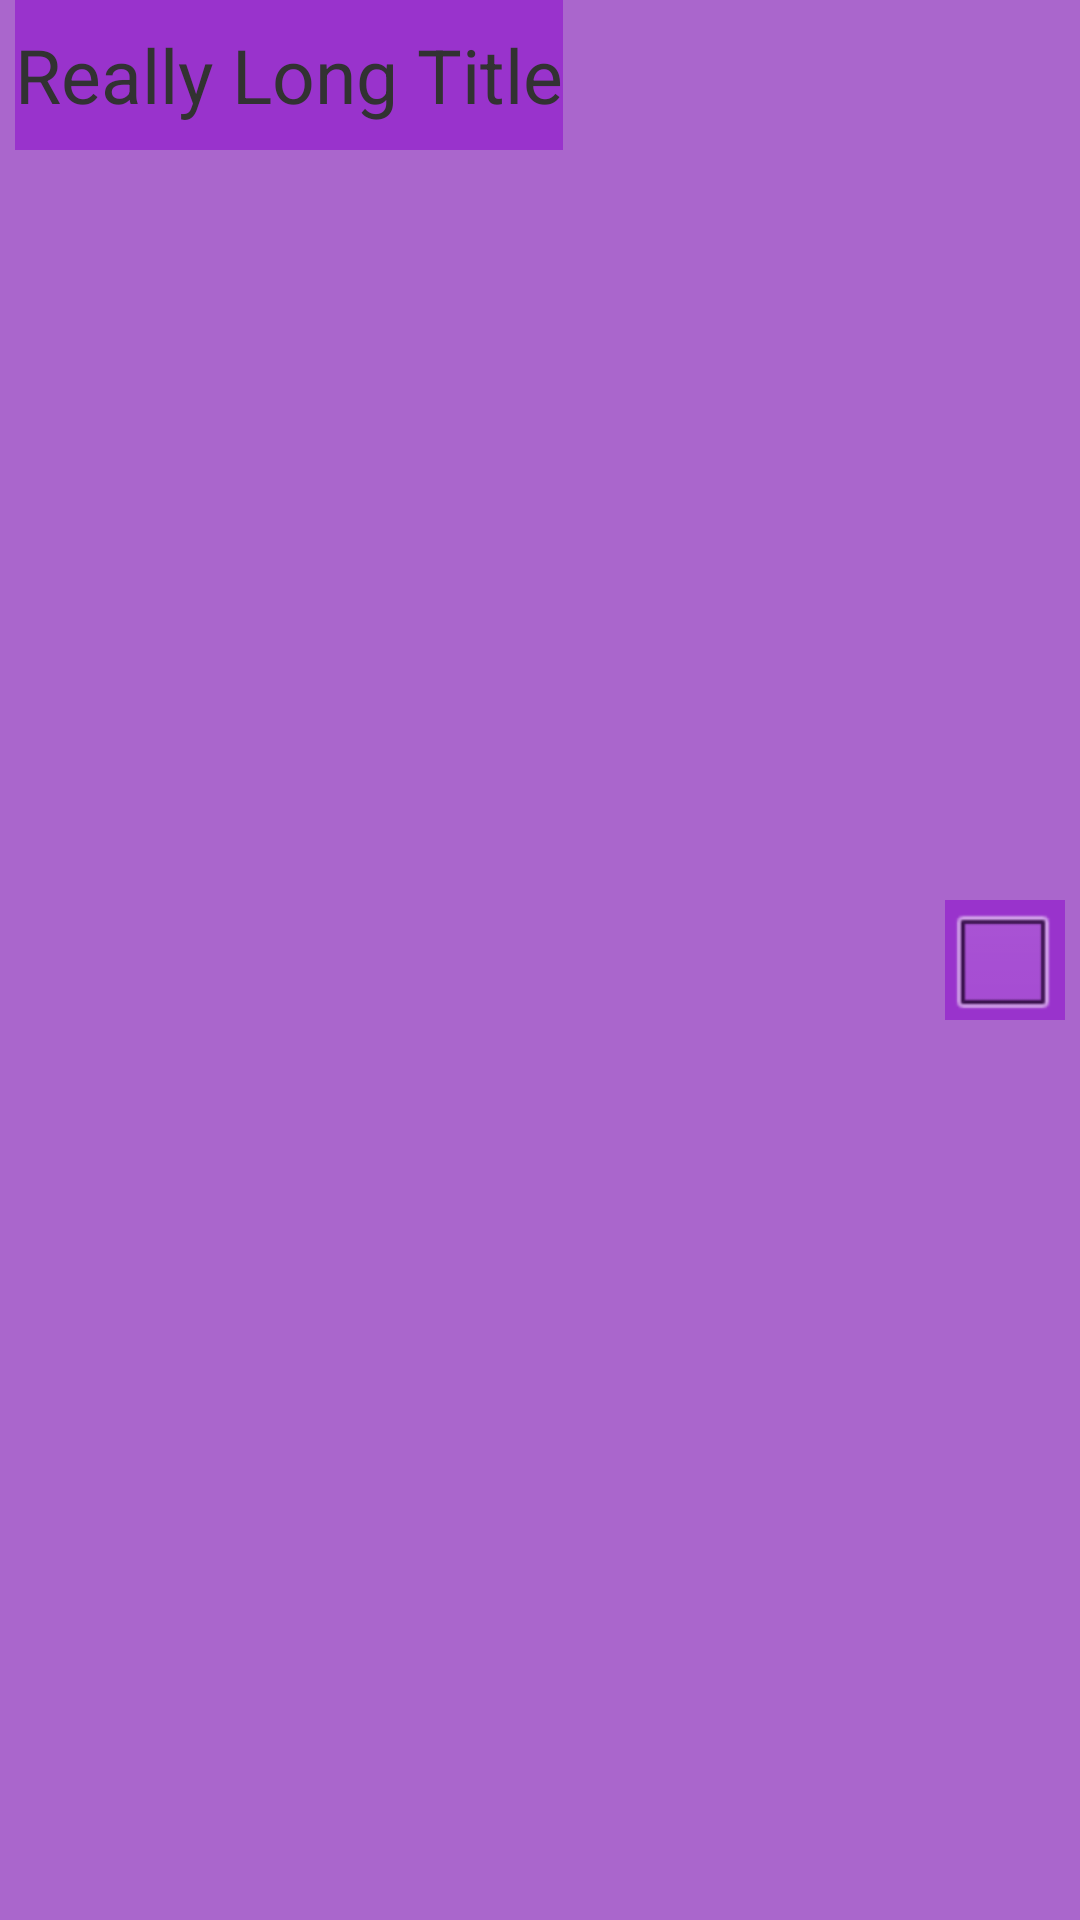

Write the Android layout XML for this screen, with the resource values it uses.
<!-- AndroidManifest.xml: application theme AppTheme -->
<!-- res/layout/task_item.xml -->
<?xml version="1.0" encoding="utf-8"?>
<RelativeLayout xmlns:android="http://schemas.android.com/apk/res/android"
    xmlns:tools="http://schemas.android.com/tools"
    android:layout_width="fill_parent"
    android:layout_height="wrap_content"
    tools:context=".MainActivity">

    <TextView
        android:id = "@+id/taskText"
        android:layout_width = "wrap_content"
        android:layout_marginLeft = "5dp"
        android:layout_height = "50dp"
        android:textSize = "25sp"
        android:text = "Really Long Title"
        android:background="@color/dark_purple"
        android:gravity="center_vertical|left"
        android:layout_alignTop="@+id/groupIcon" />

    <CheckBox
        android:id="@+id/completedBox"
        android:layout_width="40dp"
        android:layout_height="40dp"
        android:layout_marginRight="5dp"
        android:layout_marginTop="5dp"
        android:focusable="true"
        android:checked="false"
        android:gravity="center"
        android:background="@color/dark_purple"
        android:layout_centerVertical="true"
        android:layout_alignParentRight="true">
    </CheckBox>

</RelativeLayout>
<!-- resources referenced by this layout -->
<resources>
  <color name="dark_purple">#9933CC</color>
  <style name="AppTheme" parent="AppBaseTheme">
          
          <item name="android:windowBackground">@color/purple</item>
          <item name="android:colorBackground">@color/purple</item>
          <item name="android:actionBarStyle">@style/CustomActionBar</item>
      </style>
  <style name="AppBaseTheme" parent="android:Theme.Light">
          
      </style>
  <color name="purple">#AA66CC</color>
  <style name="CustomActionBar" parent="@android:style/Widget.Holo.Light.ActionBar">
          <item name="android:background">@color/dark_purple</item>
          <item name="android:titleTextStyle">@style/CustomTitleTextStyle</item>
      </style>
  <style name="CustomTitleTextStyle" parent="@android:style/TextAppearance.Holo.Widget.ActionBar.Title">
          <item name="android:textColor">@color/white</item>
      </style>
  <color name="white">#eee</color>
</resources>
